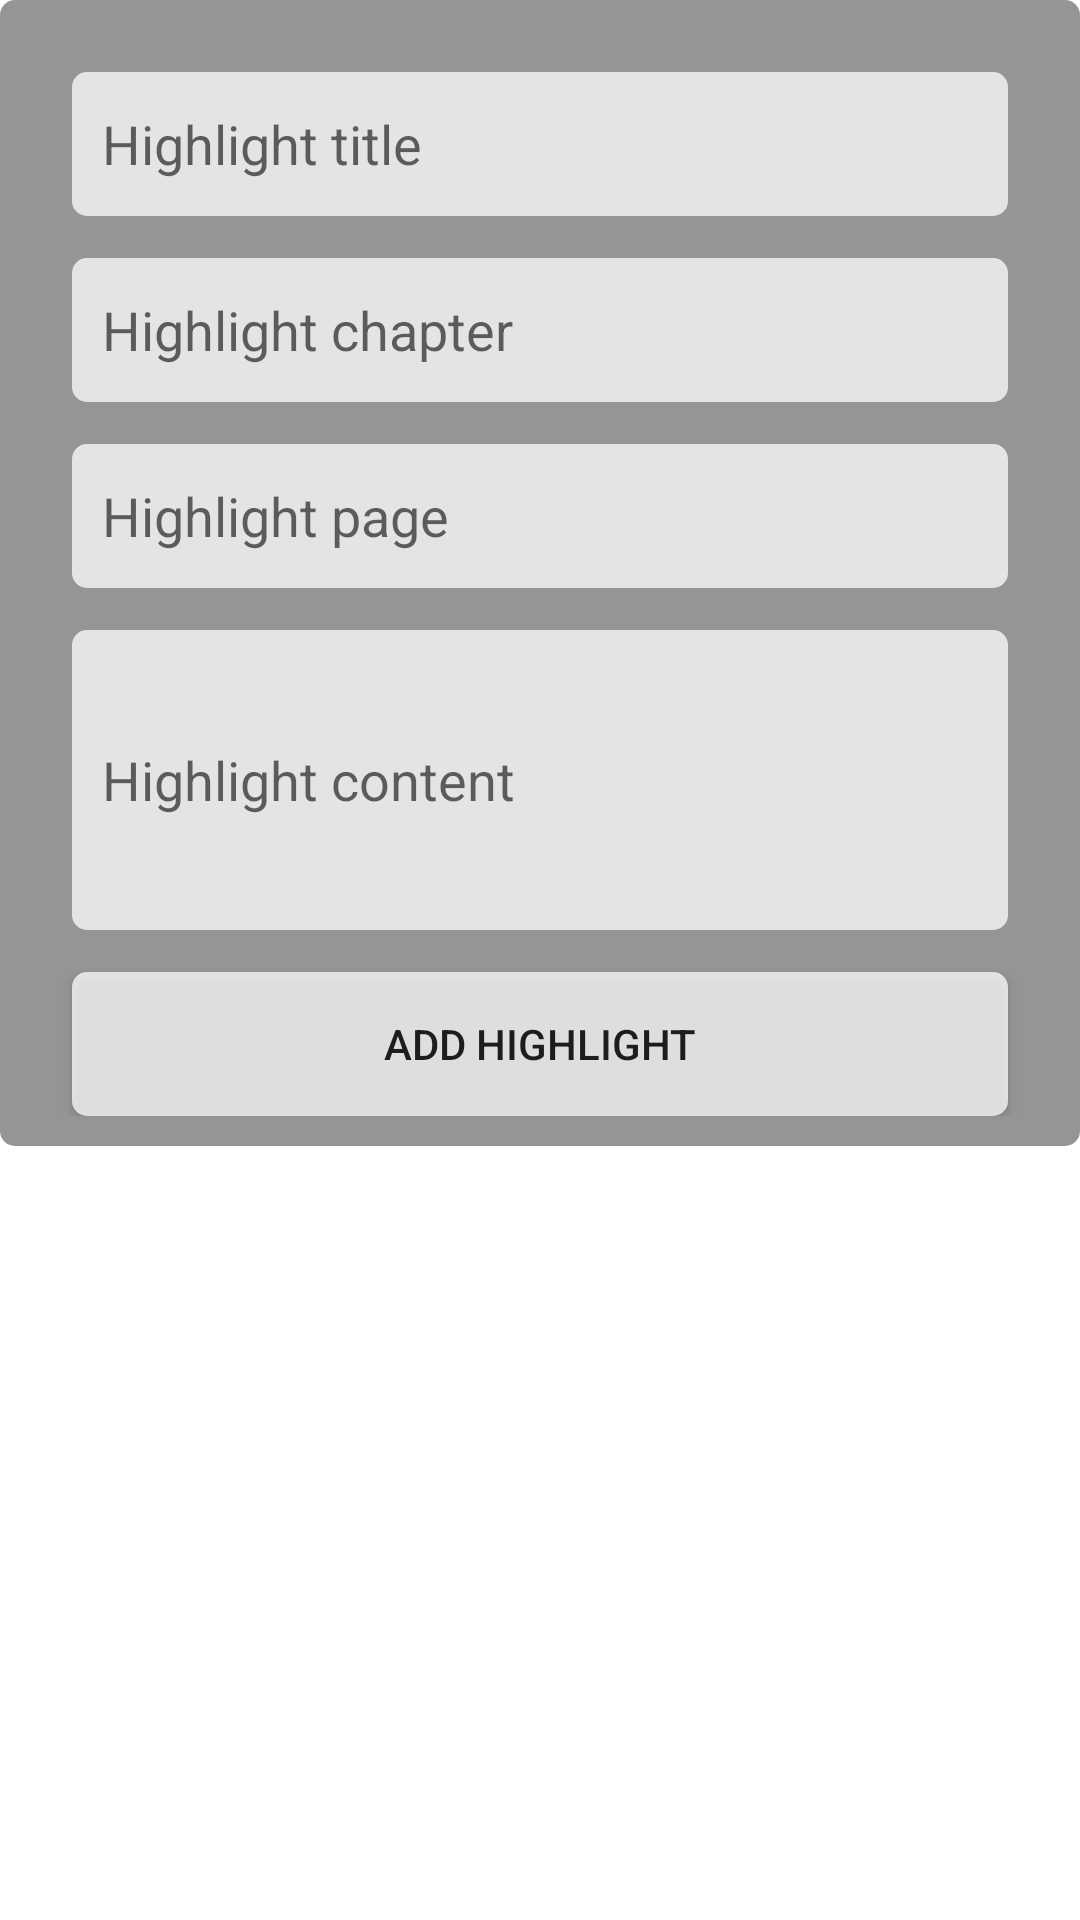

Produce the Android XML layout that renders to this screen, including the resource entries it uses.
<!-- AndroidManifest.xml: application theme Theme.FollowRead -->
<!-- res/layout/add_highlight.xml -->
<?xml version="1.0" encoding="utf-8"?>
<RelativeLayout xmlns:android="http://schemas.android.com/apk/res/android"
    android:layout_width="match_parent"
    android:layout_height="wrap_content"
    android:layout_marginHorizontal="40dp"
    xmlns:app="http://schemas.android.com/apk/res-auto">

    <androidx.constraintlayout.widget.ConstraintLayout
        android:layout_width="match_parent"
        android:layout_height="wrap_content"
        android:padding="10dp"
        android:background="@drawable/add_hg_bg">

        <AutoCompleteTextView
            android:id="@+id/HL_title_input"
            android:layout_width="0dp"
            android:layout_height="wrap_content"
            android:layout_margin="14dp"
            android:layout_marginHorizontal="0dp"
            android:background="@drawable/edittext_bg"
            android:hint="@string/highlight_title"
            android:minHeight="48dp"
            android:padding="10dp"
            app:layout_constraintEnd_toEndOf="parent"
            app:layout_constraintStart_toStartOf="parent"
            app:layout_constraintTop_toTopOf="parent" />

        <EditText
            android:id="@+id/HL_chapter_input"
            android:layout_width="0dp"
            android:layout_height="wrap_content"
            android:layout_margin="14dp"
            android:background="@drawable/edittext_bg"
            android:hint="@string/highlight_chapter"
            android:minHeight="48dp"
            android:padding="10dp"
            app:layout_constraintEnd_toEndOf="parent"
            app:layout_constraintStart_toStartOf="parent"
            app:layout_constraintTop_toBottomOf="@+id/HL_title_input" />

        <EditText
            android:id="@+id/HL_page_input"
            android:layout_width="0dp"
            android:layout_height="wrap_content"
            android:layout_margin="14dp"
            android:background="@drawable/edittext_bg"
            android:hint="@string/highlight_page"
            android:minHeight="48dp"
            android:padding="10dp"
            app:layout_constraintEnd_toEndOf="parent"
            app:layout_constraintStart_toStartOf="parent"
            app:layout_constraintTop_toBottomOf="@+id/HL_chapter_input" />

        <EditText
            android:id="@+id/HL_content_input"
            android:layout_width="match_parent"
            android:layout_height="wrap_content"
            android:layout_marginHorizontal="14dp"
            android:background="@drawable/edittext_bg"
            android:hint="@string/highlight_content"
            android:minHeight="100dp"
            android:padding="10dp"
            android:layout_marginTop="14dp"
            app:layout_constraintEnd_toEndOf="parent"
            app:layout_constraintStart_toStartOf="parent"
            app:layout_constraintTop_toBottomOf="@+id/HL_page_input" />

        <Button
            android:id="@+id/HL_add_highlight_button"
            android:layout_width="match_parent"
            android:layout_height="wrap_content"
            android:layout_marginHorizontal="14dp"
            android:layout_marginTop="14dp"
            android:text="Add highlight"
            android:background="@drawable/button_bg"
            app:layout_constraintEnd_toEndOf="parent"
            app:layout_constraintStart_toStartOf="parent"
            app:layout_constraintTop_toBottomOf="@+id/HL_content_input" />
    </androidx.constraintlayout.widget.ConstraintLayout>

</RelativeLayout>
<!-- resources referenced by this layout -->
<resources>
  <!-- drawable add_hg_bg (drawable) -->
  <?xml version="1.0" encoding="utf-8"?>
  <selector xmlns:android="http://schemas.android.com/apk/res/android">
      <item>
          <shape android:shape="rectangle">
              <solid
                  android:color="#B2686868"/>
              <corners android:radius="5dp"/>
          </shape>
      </item>
  </selector>
  <!-- drawable button_bg (drawable) -->
  <?xml version="1.0" encoding="utf-8"?>
  <selector xmlns:android="http://schemas.android.com/apk/res/android">
      <item>
          <shape android:shape="rectangle">
              <solid
                  android:color="#BFFFFFFF"/>
              <corners android:radius="5dp"/>
          </shape>
      </item>
  </selector>
  <!-- drawable edittext_bg (drawable) -->
  <?xml version="1.0" encoding="utf-8"?>
  <selector xmlns:android="http://schemas.android.com/apk/res/android">
      <item>
          <shape android:shape="rectangle">
              <solid
                  android:color="#BFffffff"/>
              
              <corners android:radius="5dp"/>
          </shape>
      </item>
  </selector>
  
  
  <string name="highlight_chapter">Highlight chapter</string>
  <string name="highlight_content">Highlight content</string>
  <string name="highlight_page">Highlight page</string>
  <string name="highlight_title">Highlight title</string>
  <style name="Theme.FollowRead" parent="Theme.MaterialComponents.DayNight.DarkActionBar">
          
          <item name="colorPrimary">@color/purple_500</item>
          <item name="colorPrimaryVariant">@color/purple_700</item>
          <item name="colorOnPrimary">@color/white</item>
          
          <item name="colorSecondary">@color/teal_200</item>
          <item name="colorSecondaryVariant">@color/teal_700</item>
          <item name="colorOnSecondary">@color/black</item>
          
          <item name="android:statusBarColor" tools:targetApi="l">?attr/colorPrimaryVariant</item>
          
      </style>
  <!-- not gathered from this repository: default colours our renderer supplied (Android Studio template values) -->
  <color name="purple_500">#FF6200EE</color>
  <color name="purple_700">#FF3700B3</color>
  <color name="teal_200">#FF03DAC5</color>
  <color name="teal_700">#FF018786</color>
  <color name="black">#FF000000</color>
  <color name="white">#FFFFFFFF</color>
</resources>
